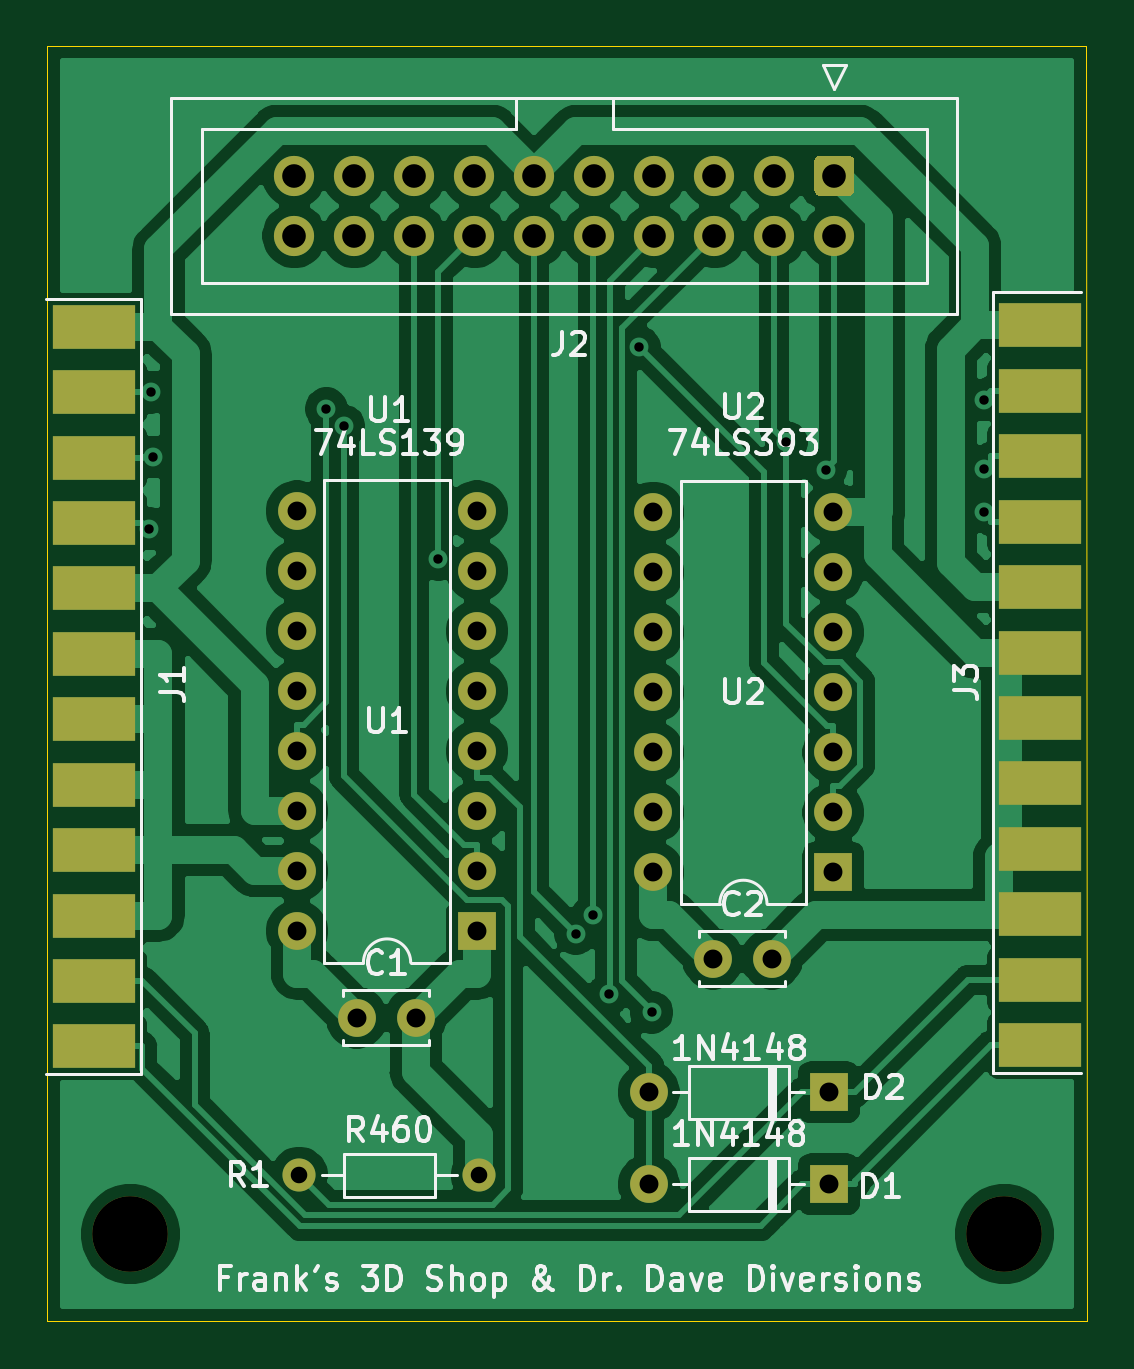
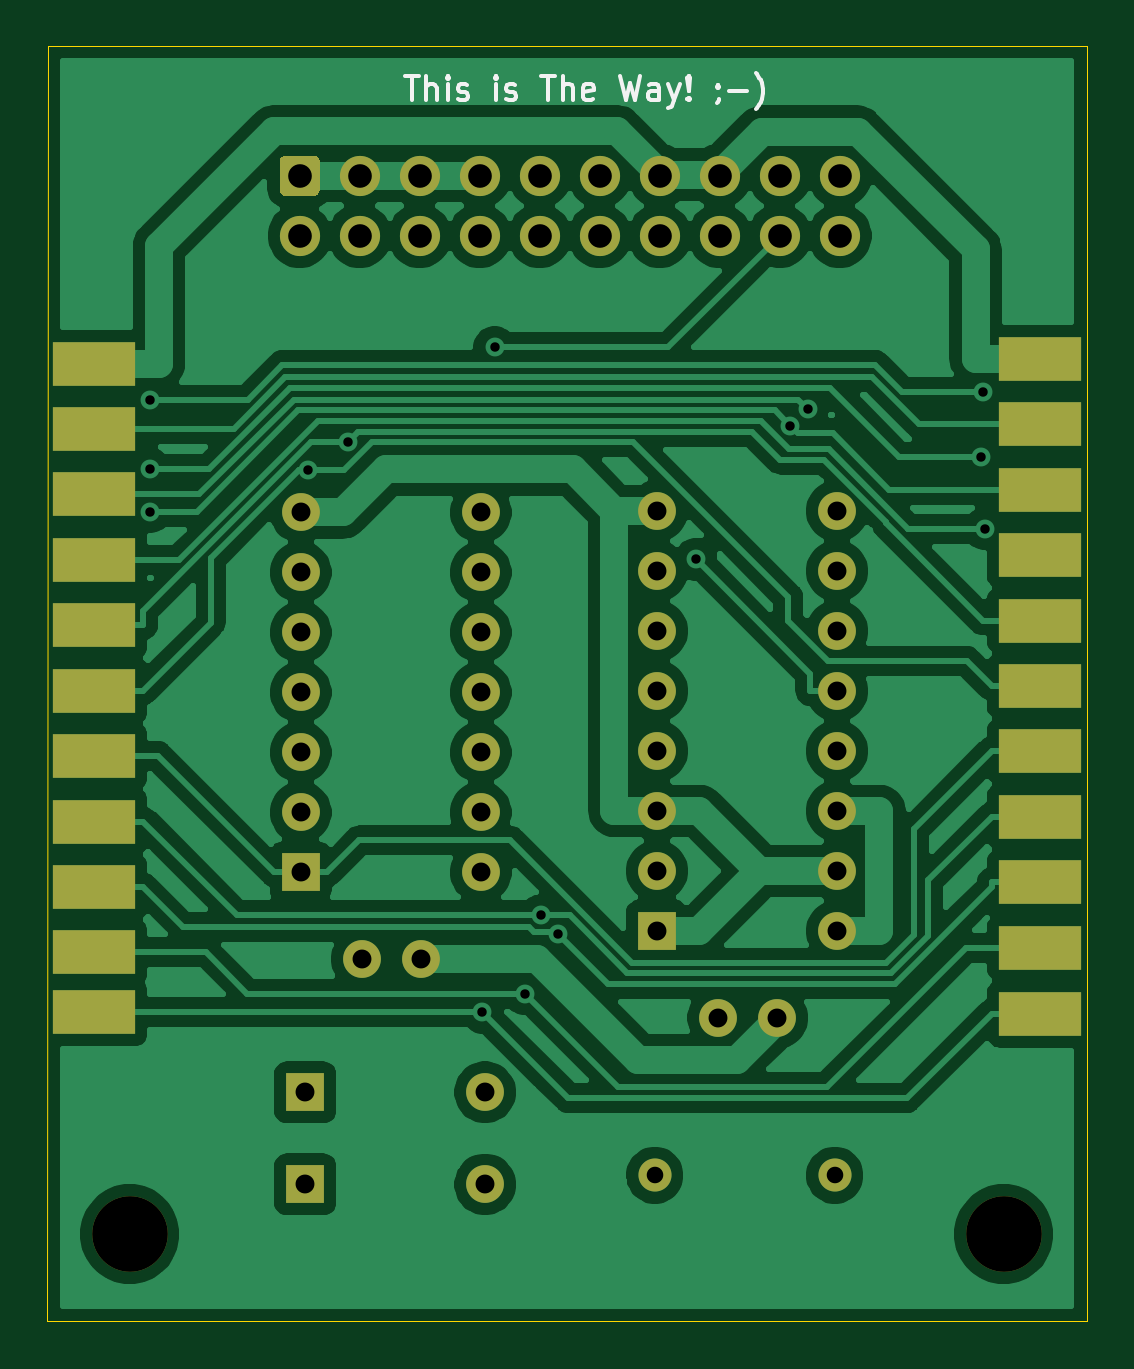
Circuit board: 11 layer files. Board 44.0 x 54.0 mm.
- bottom_copper: A-Max-B_Cu.gbr (101517 bytes)
- bottom_mask: A-Max-B_Mask.gbr (3396 bytes)
- paste: A-Max-B_Paste.gbr (1086 bytes)
- bottom_silk: A-Max-B_SilkS.gbr (4255 bytes)
- outline: A-Max-Edge_Cuts.gbr (689 bytes)
- top_copper: A-Max-F_Cu.gbr (97330 bytes)
- top_mask: A-Max-F_Mask.gbr (3448 bytes)
- paste: A-Max-F_Paste.gbr (1138 bytes)
- top_silk: A-Max-F_SilkS.gbr (28407 bytes)
- drill: A-Max-NPTH.drl (314 bytes)
- drill: A-Max-PTH.drl (1530 bytes)

=== bottom_copper: A-Max-B_Cu.gbr (101517 bytes, source omitted) ===
=== bottom_mask: A-Max-B_Mask.gbr ===
%TF.GenerationSoftware,KiCad,Pcbnew,(5.1.9)-1*%
%TF.CreationDate,2021-05-02T21:25:19-04:00*%
%TF.ProjectId,A-Max,412d4d61-782e-46b6-9963-61645f706362,1.0*%
%TF.SameCoordinates,Original*%
%TF.FileFunction,Soldermask,Bot*%
%TF.FilePolarity,Negative*%
%FSLAX46Y46*%
G04 Gerber Fmt 4.6, Leading zero omitted, Abs format (unit mm)*
G04 Created by KiCad (PCBNEW (5.1.9)-1) date 2021-05-02 21:25:19*
%MOMM*%
%LPD*%
G01*
G04 APERTURE LIST*
%ADD10C,1.600000*%
%ADD11C,3.200000*%
%ADD12R,3.480000X1.846667*%
%ADD13O,1.600000X1.600000*%
%ADD14R,1.600000X1.600000*%
%ADD15O,1.400000X1.400000*%
%ADD16C,1.400000*%
%ADD17C,1.700000*%
G04 APERTURE END LIST*
D10*
%TO.C,C2*%
X147158000Y-116343000D03*
X144658000Y-116343000D03*
%TD*%
%TO.C,C1*%
X132078000Y-118833000D03*
X129578000Y-118833000D03*
%TD*%
D11*
%TO.C,Hole2*%
X157000000Y-128000000D03*
%TD*%
D12*
%TO.C,J1*%
X118444000Y-90941000D03*
X118444000Y-93711000D03*
X118444000Y-96481000D03*
X118444000Y-99251000D03*
X118444000Y-102021000D03*
X118444000Y-104791000D03*
X118444000Y-107561000D03*
X118444000Y-110331000D03*
X118444000Y-113101000D03*
X118444000Y-115871000D03*
X118444000Y-118670000D03*
%TD*%
%TO.C,J3*%
X158500000Y-118611000D03*
X158500000Y-116071000D03*
X158500000Y-113301000D03*
X158500000Y-110531000D03*
X158500000Y-107761000D03*
X158500000Y-104991000D03*
X158500000Y-102221000D03*
X158500000Y-99451000D03*
X158500000Y-96681000D03*
X158500000Y-93911000D03*
X158500000Y-91141000D03*
%TD*%
D13*
%TO.C,D1*%
X141948000Y-125893000D03*
D14*
X149568000Y-125893000D03*
%TD*%
D11*
%TO.C,Hole1*%
X120000000Y-128000000D03*
%TD*%
D15*
%TO.C,R460*%
X134771000Y-125511000D03*
D16*
X127151000Y-125511000D03*
%TD*%
D13*
%TO.C,D2*%
X141948000Y-121993000D03*
D14*
X149568000Y-121993000D03*
%TD*%
D17*
%TO.C,J2*%
X126940000Y-85733000D03*
X129480000Y-85733000D03*
X132020000Y-85733000D03*
X134560000Y-85733000D03*
X137100000Y-85733000D03*
X139640000Y-85733000D03*
X142180000Y-85733000D03*
X144720000Y-85733000D03*
X147260000Y-85733000D03*
X149800000Y-85733000D03*
X126940000Y-83193000D03*
X129480000Y-83193000D03*
X132020000Y-83193000D03*
X134560000Y-83193000D03*
X137100000Y-83193000D03*
X139640000Y-83193000D03*
X142180000Y-83193000D03*
X144720000Y-83193000D03*
X147260000Y-83193000D03*
G36*
G01*
X149200000Y-82343000D02*
X150400000Y-82343000D01*
G75*
G02*
X150650000Y-82593000I0J-250000D01*
G01*
X150650000Y-83793000D01*
G75*
G02*
X150400000Y-84043000I-250000J0D01*
G01*
X149200000Y-84043000D01*
G75*
G02*
X148950000Y-83793000I0J250000D01*
G01*
X148950000Y-82593000D01*
G75*
G02*
X149200000Y-82343000I250000J0D01*
G01*
G37*
%TD*%
D13*
%TO.C,U2*%
X142137000Y-112684000D03*
X149757000Y-97444000D03*
X142137000Y-110144000D03*
X149757000Y-99984000D03*
X142137000Y-107604000D03*
X149757000Y-102524000D03*
X142137000Y-105064000D03*
X149757000Y-105064000D03*
X142137000Y-102524000D03*
X149757000Y-107604000D03*
X142137000Y-99984000D03*
X149757000Y-110144000D03*
X142137000Y-97444000D03*
D14*
X149757000Y-112684000D03*
%TD*%
D13*
%TO.C,U1*%
X127054000Y-115168000D03*
X134674000Y-97388000D03*
X127054000Y-112628000D03*
X134674000Y-99928000D03*
X127054000Y-110088000D03*
X134674000Y-102468000D03*
X127054000Y-107548000D03*
X134674000Y-105008000D03*
X127054000Y-105008000D03*
X134674000Y-107548000D03*
X127054000Y-102468000D03*
X134674000Y-110088000D03*
X127054000Y-99928000D03*
X134674000Y-112628000D03*
X127054000Y-97388000D03*
D14*
X134674000Y-115168000D03*
%TD*%
M02*

=== paste: A-Max-B_Paste.gbr ===
%TF.GenerationSoftware,KiCad,Pcbnew,(5.1.9)-1*%
%TF.CreationDate,2021-05-02T21:25:19-04:00*%
%TF.ProjectId,A-Max,412d4d61-782e-46b6-9963-61645f706362,1.0*%
%TF.SameCoordinates,Original*%
%TF.FileFunction,Paste,Bot*%
%TF.FilePolarity,Positive*%
%FSLAX46Y46*%
G04 Gerber Fmt 4.6, Leading zero omitted, Abs format (unit mm)*
G04 Created by KiCad (PCBNEW (5.1.9)-1) date 2021-05-02 21:25:19*
%MOMM*%
%LPD*%
G01*
G04 APERTURE LIST*
%ADD10R,3.480000X1.846667*%
G04 APERTURE END LIST*
D10*
%TO.C,J1*%
X118444000Y-90941000D03*
X118444000Y-93711000D03*
X118444000Y-96481000D03*
X118444000Y-99251000D03*
X118444000Y-102021000D03*
X118444000Y-104791000D03*
X118444000Y-107561000D03*
X118444000Y-110331000D03*
X118444000Y-113101000D03*
X118444000Y-115871000D03*
X118444000Y-118670000D03*
%TD*%
%TO.C,J3*%
X158500000Y-118611000D03*
X158500000Y-116071000D03*
X158500000Y-113301000D03*
X158500000Y-110531000D03*
X158500000Y-107761000D03*
X158500000Y-104991000D03*
X158500000Y-102221000D03*
X158500000Y-99451000D03*
X158500000Y-96681000D03*
X158500000Y-93911000D03*
X158500000Y-91141000D03*
%TD*%
M02*

=== bottom_silk: A-Max-B_SilkS.gbr ===
%TF.GenerationSoftware,KiCad,Pcbnew,(5.1.9)-1*%
%TF.CreationDate,2021-05-02T21:25:19-04:00*%
%TF.ProjectId,A-Max,412d4d61-782e-46b6-9963-61645f706362,1.0*%
%TF.SameCoordinates,Original*%
%TF.FileFunction,Legend,Bot*%
%TF.FilePolarity,Positive*%
%FSLAX46Y46*%
G04 Gerber Fmt 4.6, Leading zero omitted, Abs format (unit mm)*
G04 Created by KiCad (PCBNEW (5.1.9)-1) date 2021-05-02 21:25:19*
%MOMM*%
%LPD*%
G01*
G04 APERTURE LIST*
%ADD10C,0.150000*%
G04 APERTURE END LIST*
D10*
X145334857Y-78989380D02*
X144763428Y-78989380D01*
X145049142Y-79989380D02*
X145049142Y-78989380D01*
X144430095Y-79989380D02*
X144430095Y-78989380D01*
X144001523Y-79989380D02*
X144001523Y-79465571D01*
X144049142Y-79370333D01*
X144144380Y-79322714D01*
X144287238Y-79322714D01*
X144382476Y-79370333D01*
X144430095Y-79417952D01*
X143525333Y-79989380D02*
X143525333Y-79322714D01*
X143525333Y-78989380D02*
X143572952Y-79037000D01*
X143525333Y-79084619D01*
X143477714Y-79037000D01*
X143525333Y-78989380D01*
X143525333Y-79084619D01*
X143096761Y-79941761D02*
X143001523Y-79989380D01*
X142811047Y-79989380D01*
X142715809Y-79941761D01*
X142668190Y-79846523D01*
X142668190Y-79798904D01*
X142715809Y-79703666D01*
X142811047Y-79656047D01*
X142953904Y-79656047D01*
X143049142Y-79608428D01*
X143096761Y-79513190D01*
X143096761Y-79465571D01*
X143049142Y-79370333D01*
X142953904Y-79322714D01*
X142811047Y-79322714D01*
X142715809Y-79370333D01*
X141477714Y-79989380D02*
X141477714Y-79322714D01*
X141477714Y-78989380D02*
X141525333Y-79037000D01*
X141477714Y-79084619D01*
X141430095Y-79037000D01*
X141477714Y-78989380D01*
X141477714Y-79084619D01*
X141049142Y-79941761D02*
X140953904Y-79989380D01*
X140763428Y-79989380D01*
X140668190Y-79941761D01*
X140620571Y-79846523D01*
X140620571Y-79798904D01*
X140668190Y-79703666D01*
X140763428Y-79656047D01*
X140906285Y-79656047D01*
X141001523Y-79608428D01*
X141049142Y-79513190D01*
X141049142Y-79465571D01*
X141001523Y-79370333D01*
X140906285Y-79322714D01*
X140763428Y-79322714D01*
X140668190Y-79370333D01*
X139572952Y-78989380D02*
X139001523Y-78989380D01*
X139287238Y-79989380D02*
X139287238Y-78989380D01*
X138668190Y-79989380D02*
X138668190Y-78989380D01*
X138239619Y-79989380D02*
X138239619Y-79465571D01*
X138287238Y-79370333D01*
X138382476Y-79322714D01*
X138525333Y-79322714D01*
X138620571Y-79370333D01*
X138668190Y-79417952D01*
X137382476Y-79941761D02*
X137477714Y-79989380D01*
X137668190Y-79989380D01*
X137763428Y-79941761D01*
X137811047Y-79846523D01*
X137811047Y-79465571D01*
X137763428Y-79370333D01*
X137668190Y-79322714D01*
X137477714Y-79322714D01*
X137382476Y-79370333D01*
X137334857Y-79465571D01*
X137334857Y-79560809D01*
X137811047Y-79656047D01*
X136239619Y-78989380D02*
X136001523Y-79989380D01*
X135811047Y-79275095D01*
X135620571Y-79989380D01*
X135382476Y-78989380D01*
X134572952Y-79989380D02*
X134572952Y-79465571D01*
X134620571Y-79370333D01*
X134715809Y-79322714D01*
X134906285Y-79322714D01*
X135001523Y-79370333D01*
X134572952Y-79941761D02*
X134668190Y-79989380D01*
X134906285Y-79989380D01*
X135001523Y-79941761D01*
X135049142Y-79846523D01*
X135049142Y-79751285D01*
X135001523Y-79656047D01*
X134906285Y-79608428D01*
X134668190Y-79608428D01*
X134572952Y-79560809D01*
X134192000Y-79322714D02*
X133953904Y-79989380D01*
X133715809Y-79322714D02*
X133953904Y-79989380D01*
X134049142Y-80227476D01*
X134096761Y-80275095D01*
X134192000Y-80322714D01*
X133334857Y-79894142D02*
X133287238Y-79941761D01*
X133334857Y-79989380D01*
X133382476Y-79941761D01*
X133334857Y-79894142D01*
X133334857Y-79989380D01*
X133334857Y-79608428D02*
X133382476Y-79037000D01*
X133334857Y-78989380D01*
X133287238Y-79037000D01*
X133334857Y-79608428D01*
X133334857Y-78989380D01*
X132049142Y-79941761D02*
X132049142Y-79989380D01*
X132096761Y-80084619D01*
X132144380Y-80132238D01*
X132096761Y-79370333D02*
X132049142Y-79417952D01*
X132096761Y-79465571D01*
X132144380Y-79417952D01*
X132096761Y-79370333D01*
X132096761Y-79465571D01*
X131620571Y-79608428D02*
X130858666Y-79608428D01*
X130477714Y-80370333D02*
X130430095Y-80322714D01*
X130334857Y-80179857D01*
X130287238Y-80084619D01*
X130239619Y-79941761D01*
X130192000Y-79703666D01*
X130192000Y-79513190D01*
X130239619Y-79275095D01*
X130287238Y-79132238D01*
X130334857Y-79037000D01*
X130430095Y-78894142D01*
X130477714Y-78846523D01*
M02*

=== outline: A-Max-Edge_Cuts.gbr ===
%TF.GenerationSoftware,KiCad,Pcbnew,(5.1.9)-1*%
%TF.CreationDate,2021-05-02T21:25:19-04:00*%
%TF.ProjectId,A-Max,412d4d61-782e-46b6-9963-61645f706362,1.0*%
%TF.SameCoordinates,Original*%
%TF.FileFunction,Profile,NP*%
%FSLAX46Y46*%
G04 Gerber Fmt 4.6, Leading zero omitted, Abs format (unit mm)*
G04 Created by KiCad (PCBNEW (5.1.9)-1) date 2021-05-02 21:25:19*
%MOMM*%
%LPD*%
G01*
G04 APERTURE LIST*
%TA.AperFunction,Profile*%
%ADD10C,0.050000*%
%TD*%
G04 APERTURE END LIST*
D10*
X116483000Y-131692960D02*
X116467760Y-77692960D01*
X160483000Y-131692960D02*
X116483000Y-131692960D01*
X160467760Y-77692960D02*
X160483000Y-131692960D01*
X116467760Y-77692960D02*
X160467760Y-77692960D01*
M02*

=== top_copper: A-Max-F_Cu.gbr (97330 bytes, source omitted) ===
=== top_mask: A-Max-F_Mask.gbr ===
%TF.GenerationSoftware,KiCad,Pcbnew,(5.1.9)-1*%
%TF.CreationDate,2021-05-02T21:25:19-04:00*%
%TF.ProjectId,A-Max,412d4d61-782e-46b6-9963-61645f706362,1.0*%
%TF.SameCoordinates,Original*%
%TF.FileFunction,Soldermask,Top*%
%TF.FilePolarity,Negative*%
%FSLAX46Y46*%
G04 Gerber Fmt 4.6, Leading zero omitted, Abs format (unit mm)*
G04 Created by KiCad (PCBNEW (5.1.9)-1) date 2021-05-02 21:25:19*
%MOMM*%
%LPD*%
G01*
G04 APERTURE LIST*
%ADD10C,1.600000*%
%ADD11C,3.200000*%
%ADD12R,3.480000X1.846667*%
%ADD13O,1.600000X1.600000*%
%ADD14R,1.600000X1.600000*%
%ADD15O,1.400000X1.400000*%
%ADD16C,1.400000*%
%ADD17C,1.700000*%
G04 APERTURE END LIST*
D10*
%TO.C,C2*%
X147158000Y-116343000D03*
X144658000Y-116343000D03*
%TD*%
%TO.C,C1*%
X132078000Y-118833000D03*
X129578000Y-118833000D03*
%TD*%
D11*
%TO.C,Hole2*%
X157000000Y-128000000D03*
%TD*%
D12*
%TO.C,J1*%
X118444000Y-89580000D03*
X118444000Y-92350000D03*
X118444000Y-95120000D03*
X118444000Y-97890000D03*
X118444000Y-100660000D03*
X118444000Y-103430000D03*
X118444000Y-106200000D03*
X118444000Y-108970000D03*
X118444000Y-111740000D03*
X118444000Y-114510000D03*
X118444000Y-117280000D03*
X118444000Y-120050000D03*
%TD*%
%TO.C,J3*%
X158500000Y-119996000D03*
X158500000Y-117226000D03*
X158500000Y-114456000D03*
X158500000Y-111686000D03*
X158500000Y-108916000D03*
X158500000Y-106146000D03*
X158500000Y-103376000D03*
X158500000Y-100606000D03*
X158500000Y-97836000D03*
X158500000Y-95066000D03*
X158500000Y-92296000D03*
X158500000Y-89526000D03*
%TD*%
D13*
%TO.C,D1*%
X141948000Y-125893000D03*
D14*
X149568000Y-125893000D03*
%TD*%
D11*
%TO.C,Hole1*%
X120000000Y-128000000D03*
%TD*%
D15*
%TO.C,R460*%
X134771000Y-125511000D03*
D16*
X127151000Y-125511000D03*
%TD*%
D13*
%TO.C,D2*%
X141948000Y-121993000D03*
D14*
X149568000Y-121993000D03*
%TD*%
D17*
%TO.C,J2*%
X126940000Y-85733000D03*
X129480000Y-85733000D03*
X132020000Y-85733000D03*
X134560000Y-85733000D03*
X137100000Y-85733000D03*
X139640000Y-85733000D03*
X142180000Y-85733000D03*
X144720000Y-85733000D03*
X147260000Y-85733000D03*
X149800000Y-85733000D03*
X126940000Y-83193000D03*
X129480000Y-83193000D03*
X132020000Y-83193000D03*
X134560000Y-83193000D03*
X137100000Y-83193000D03*
X139640000Y-83193000D03*
X142180000Y-83193000D03*
X144720000Y-83193000D03*
X147260000Y-83193000D03*
G36*
G01*
X149200000Y-82343000D02*
X150400000Y-82343000D01*
G75*
G02*
X150650000Y-82593000I0J-250000D01*
G01*
X150650000Y-83793000D01*
G75*
G02*
X150400000Y-84043000I-250000J0D01*
G01*
X149200000Y-84043000D01*
G75*
G02*
X148950000Y-83793000I0J250000D01*
G01*
X148950000Y-82593000D01*
G75*
G02*
X149200000Y-82343000I250000J0D01*
G01*
G37*
%TD*%
D13*
%TO.C,U2*%
X142137000Y-112684000D03*
X149757000Y-97444000D03*
X142137000Y-110144000D03*
X149757000Y-99984000D03*
X142137000Y-107604000D03*
X149757000Y-102524000D03*
X142137000Y-105064000D03*
X149757000Y-105064000D03*
X142137000Y-102524000D03*
X149757000Y-107604000D03*
X142137000Y-99984000D03*
X149757000Y-110144000D03*
X142137000Y-97444000D03*
D14*
X149757000Y-112684000D03*
%TD*%
D13*
%TO.C,U1*%
X127054000Y-115168000D03*
X134674000Y-97388000D03*
X127054000Y-112628000D03*
X134674000Y-99928000D03*
X127054000Y-110088000D03*
X134674000Y-102468000D03*
X127054000Y-107548000D03*
X134674000Y-105008000D03*
X127054000Y-105008000D03*
X134674000Y-107548000D03*
X127054000Y-102468000D03*
X134674000Y-110088000D03*
X127054000Y-99928000D03*
X134674000Y-112628000D03*
X127054000Y-97388000D03*
D14*
X134674000Y-115168000D03*
%TD*%
M02*

=== paste: A-Max-F_Paste.gbr ===
%TF.GenerationSoftware,KiCad,Pcbnew,(5.1.9)-1*%
%TF.CreationDate,2021-05-02T21:25:19-04:00*%
%TF.ProjectId,A-Max,412d4d61-782e-46b6-9963-61645f706362,1.0*%
%TF.SameCoordinates,Original*%
%TF.FileFunction,Paste,Top*%
%TF.FilePolarity,Positive*%
%FSLAX46Y46*%
G04 Gerber Fmt 4.6, Leading zero omitted, Abs format (unit mm)*
G04 Created by KiCad (PCBNEW (5.1.9)-1) date 2021-05-02 21:25:19*
%MOMM*%
%LPD*%
G01*
G04 APERTURE LIST*
%ADD10R,3.480000X1.846667*%
G04 APERTURE END LIST*
D10*
%TO.C,J1*%
X118444000Y-89580000D03*
X118444000Y-92350000D03*
X118444000Y-95120000D03*
X118444000Y-97890000D03*
X118444000Y-100660000D03*
X118444000Y-103430000D03*
X118444000Y-106200000D03*
X118444000Y-108970000D03*
X118444000Y-111740000D03*
X118444000Y-114510000D03*
X118444000Y-117280000D03*
X118444000Y-120050000D03*
%TD*%
%TO.C,J3*%
X158500000Y-119996000D03*
X158500000Y-117226000D03*
X158500000Y-114456000D03*
X158500000Y-111686000D03*
X158500000Y-108916000D03*
X158500000Y-106146000D03*
X158500000Y-103376000D03*
X158500000Y-100606000D03*
X158500000Y-97836000D03*
X158500000Y-95066000D03*
X158500000Y-92296000D03*
X158500000Y-89526000D03*
%TD*%
M02*

=== top_silk: A-Max-F_SilkS.gbr (28407 bytes, source omitted) ===
=== drill: A-Max-NPTH.drl ===
M48
; DRILL file {KiCad (5.1.9)-1} date 05/02/21 21:25:24
; FORMAT={-:-/ absolute / inch / decimal}
; #@! TF.CreationDate,2021-05-02T21:25:24-04:00
; #@! TF.GenerationSoftware,Kicad,Pcbnew,(5.1.9)-1
; #@! TF.FileFunction,NonPlated,1,2,NPTH
FMAT,2
INCH
T1C0.1260
%
G90
G05
T1
X4.7244Y-5.0394
X6.1811Y-5.0394
T0
M30

=== drill: A-Max-PTH.drl ===
M48
; DRILL file {KiCad (5.1.9)-1} date 05/02/21 21:25:24
; FORMAT={-:-/ absolute / inch / decimal}
; #@! TF.CreationDate,2021-05-02T21:25:24-04:00
; #@! TF.GenerationSoftware,Kicad,Pcbnew,(5.1.9)-1
; #@! TF.FileFunction,Plated,1,2,PTH
FMAT,2
INCH
T1C0.0157
T2C0.0276
T3C0.0315
T4C0.0394
%
G90
G05
T1
X4.7557Y-3.8633
X4.7588Y-3.6358
X4.7614Y-3.7439
X5.051Y-3.6639
X5.0797Y-3.6924
X5.2375Y-3.9145
X5.4665Y-4.5384
X5.4946Y-4.5079
X5.5226Y-4.6383
X5.5724Y-3.561
X5.5934Y-4.6697
X5.8176Y-3.7194
X5.8834Y-3.7653
X6.1469Y-3.6485
X6.147Y-3.8352
X6.1472Y-3.7637
T2
X5.0059Y-4.9414
X5.3059Y-4.9414
T3
X5.0021Y-3.8342
X5.0021Y-3.9342
X5.0021Y-4.0342
X5.0021Y-4.1342
X5.0021Y-4.2342
X5.0021Y-4.3342
X5.0021Y-4.4342
X5.0021Y-4.5342
X5.1015Y-4.6785
X5.1999Y-4.6785
X5.3021Y-3.8342
X5.3021Y-3.9342
X5.3021Y-4.0342
X5.3021Y-4.1342
X5.3021Y-4.2342
X5.3021Y-4.3342
X5.3021Y-4.4342
X5.3021Y-4.5342
X5.5885Y-4.8029
X5.5885Y-4.9564
X5.5959Y-3.8364
X5.5959Y-3.9364
X5.5959Y-4.0364
X5.5959Y-4.1364
X5.5959Y-4.2364
X5.5959Y-4.3364
X5.5959Y-4.4364
X5.6952Y-4.5804
X5.7936Y-4.5804
X5.8885Y-4.8029
X5.8885Y-4.9564
X5.8959Y-3.8364
X5.8959Y-3.9364
X5.8959Y-4.0364
X5.8959Y-4.1364
X5.8959Y-4.2364
X5.8959Y-4.3364
X5.8959Y-4.4364
T4
X4.9976Y-3.2753
X4.9976Y-3.3753
X5.0976Y-3.2753
X5.0976Y-3.3753
X5.1976Y-3.2753
X5.1976Y-3.3753
X5.2976Y-3.2753
X5.2976Y-3.3753
X5.3976Y-3.2753
X5.3976Y-3.3753
X5.4976Y-3.2753
X5.4976Y-3.3753
X5.5976Y-3.2753
X5.5976Y-3.3753
X5.6976Y-3.2753
X5.6976Y-3.3753
X5.7976Y-3.2753
X5.7976Y-3.3753
X5.8976Y-3.2753
X5.8976Y-3.3753
T0
M30

